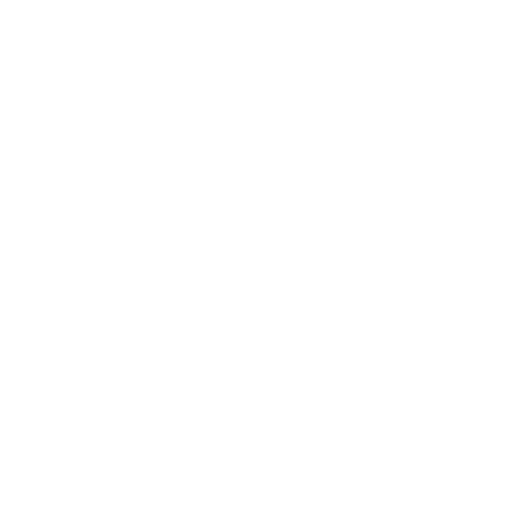
t = 0.00 s
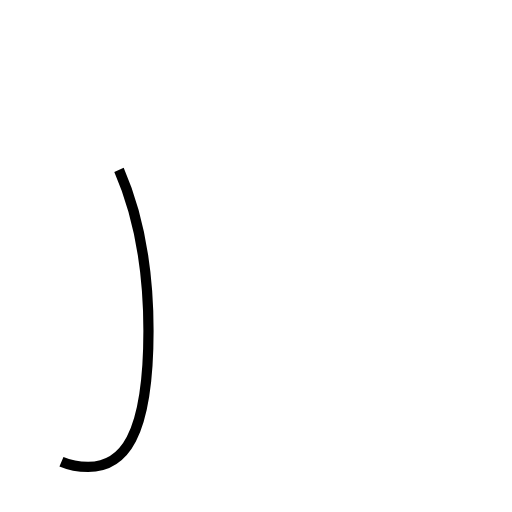
t = 1.05 s
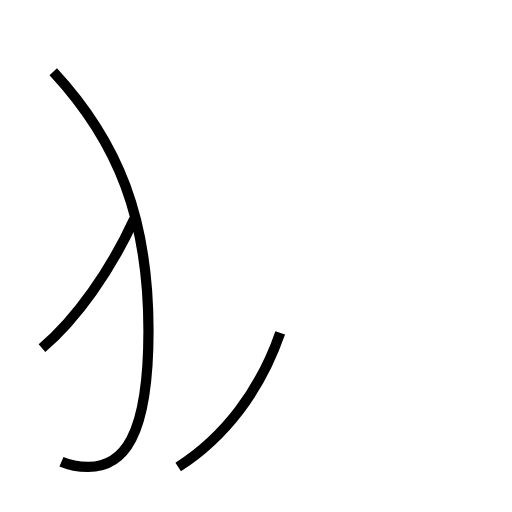
t = 2.37 s
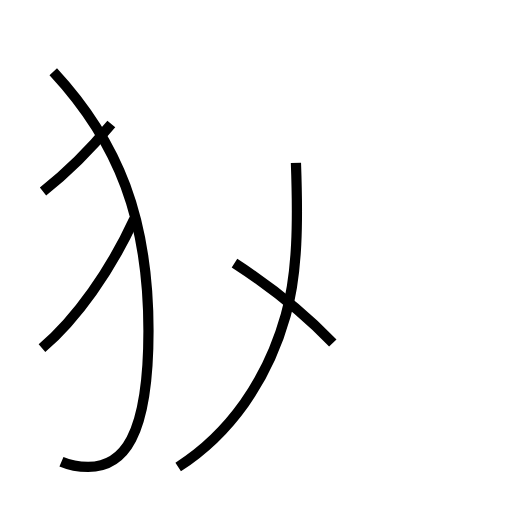
t = 3.52 s
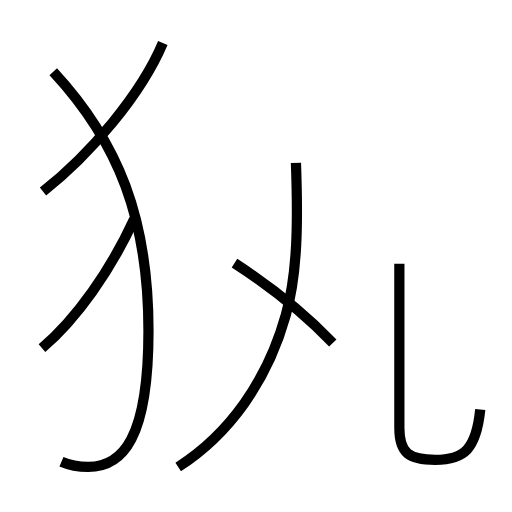
t = 4.68 s
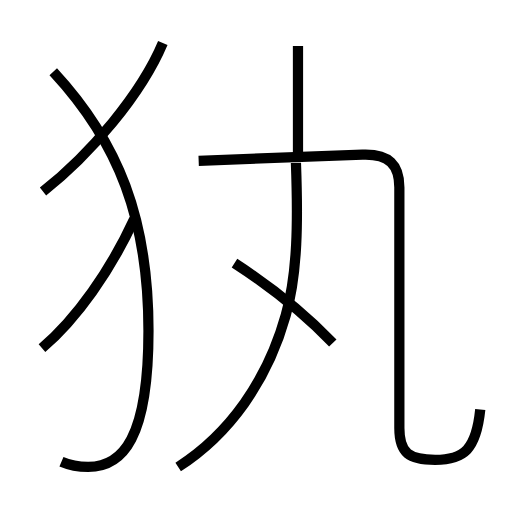
t = 5.87 s

The animated SVG that drew these frames (rendered in a browser with its animation timeline set to each time). Animation: 7 SMIL elements (animate=7); one cycle of 5.87 s.

<?xml version='1.0' encoding='utf-8'?>
<svg viewBox="0.0 -6.0 50.0 50.0" version="1.1" xmlns="http://www.w3.org/2000/svg"><rect x="-1000" y="-1000" width="2000" height="2000" stroke="white" fill="white" /><g style="fill:none;stroke:#000000;stroke-width:1"><path d="M 6.0 1.1 C 6.7 1.4 7.8 1.6 8.6 1.6 C 12.0 1.6 14.5 -1.2 14.5 -11.7 C 14.5 -22.6 11.6 -30.1 5.2 -37.0 " transform="translate(0.0 38.0)" stroke-dasharray="46.47352154032428" stroke-dashoffset="46.47352154032428"><animate attributeName="stroke-dashoffset" from="46.47352154032428" to="0" dur="1.3942056462097283s" begin="0s" fill="freeze" /></path><path d="M 4.1 -10.0 C 7.5 -12.9 10.8 -17.6 13.1 -22.6 " transform="translate(0.0 38.0)" stroke-dasharray="15.595380720534013" stroke-dashoffset="15.595380720534013"><animate attributeName="stroke-dashoffset" from="15.595380720534013" to="0" dur="0.4678614216160204s" begin="1.3942056462097283s" fill="freeze" /></path><path d="M 17.4 1.6 C 22.4 -1.6 26.1 -6.8 27.9 -13.2 C 29.1 -17.4 29.1 -22.6 28.9 -28.1 " transform="translate(0.0 38.0)" stroke-dasharray="33.547474535785156" stroke-dashoffset="33.547474535785156"><animate attributeName="stroke-dashoffset" from="33.547474535785156" to="0" dur="1.0064242360735547s" begin="1.8620670678257487s" fill="freeze" /></path><path d="M 32.5 -10.5 C 29.9 -13.2 26.6 -15.9 22.9 -18.3 " transform="translate(0.0 38.0)" stroke-dasharray="12.395550263224532" stroke-dashoffset="12.395550263224532"><animate attributeName="stroke-dashoffset" from="12.395550263224532" to="0" dur="0.3718665078967359s" begin="2.8684913038993036s" fill="freeze" /></path><path d="M 4.2 -25.3 C 8.8 -28.9 13.8 -34.8 15.9 -39.8 " transform="translate(0.0 38.0)" stroke-dasharray="18.80041490736686" stroke-dashoffset="18.80041490736686"><animate attributeName="stroke-dashoffset" from="18.80041490736686" to="0" dur="0.5640124472210059s" begin="3.2403578117960397s" fill="freeze" /></path><path d="M 46.9 -4.0 C 46.5 -0.1 45.3 0.9 42.5 0.9 C 40.0 0.9 39.0 0.3 39.0 -2.2 L 39.0 -25.7 C 39.0 -27.9 38.0 -29.0 35.4 -28.9 L 19.4 -28.3 " transform="translate(0.0 38.0)" stroke-dasharray="58.18716512328329" stroke-dashoffset="58.18716512328329"><animate attributeName="stroke-dashoffset" from="58.18716512328329" to="0" dur="1.7456149536984988s" begin="3.8043702590170456s" fill="freeze" /></path><path d="M 29.1 -28.9 L 29.1 -39.5" transform="translate(0.0 38.0)" stroke-dasharray="10.600000000000001" stroke-dashoffset="10.600000000000001"><animate attributeName="stroke-dashoffset" from="10.600000000000001" to="0" dur="0.318s" begin="5.549985212715544s" fill="freeze" /></path></g></svg>
